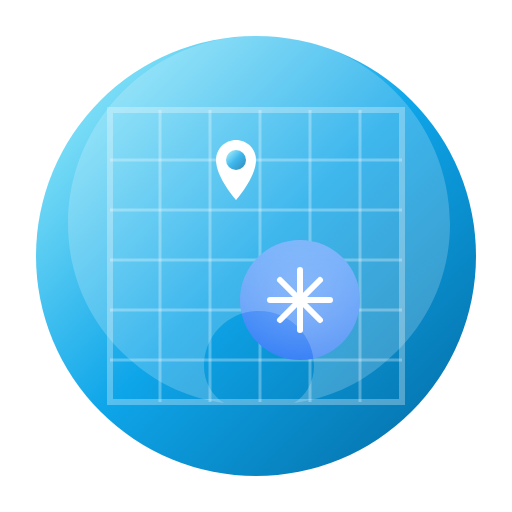
t = 0.00 s
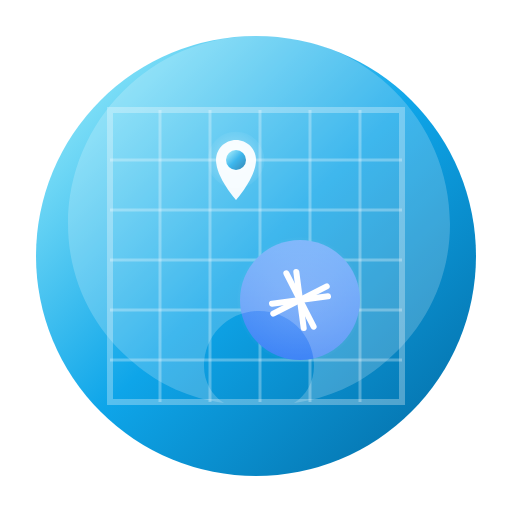
t = 1.75 s
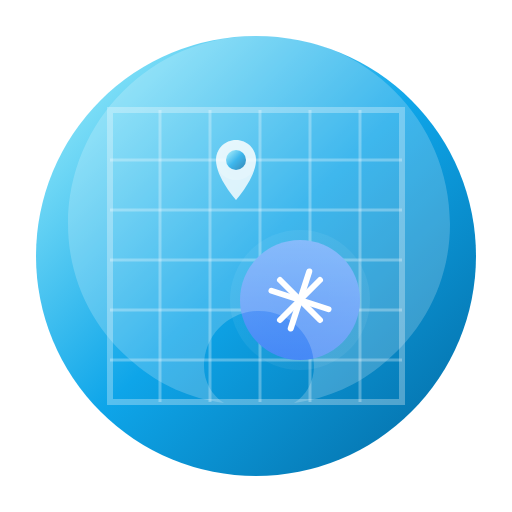
t = 3.00 s
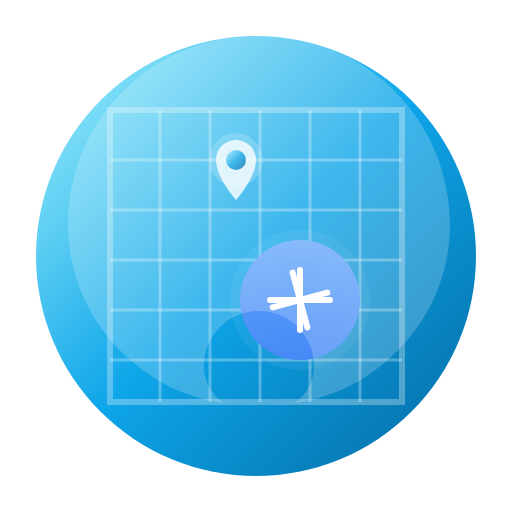
t = 5.00 s
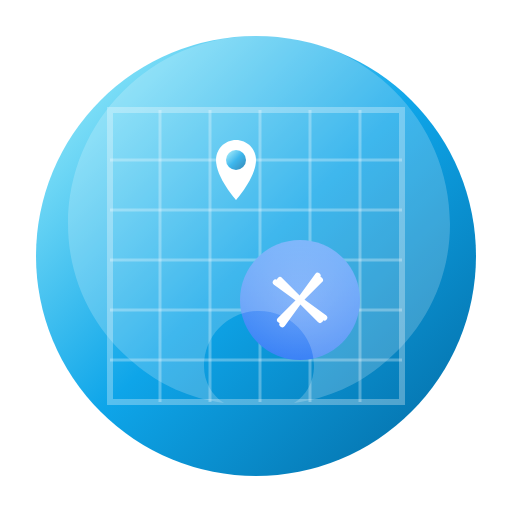
t = 6.00 s
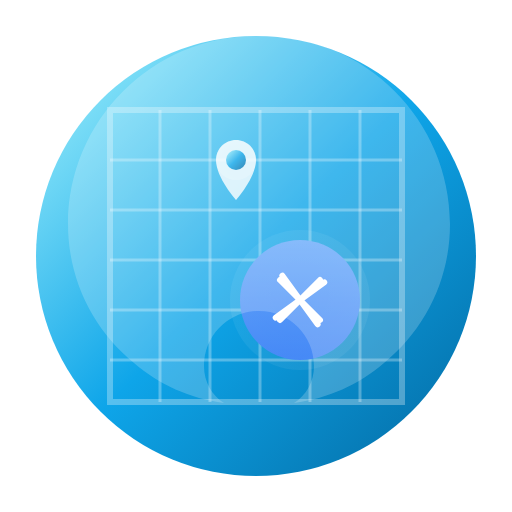
t = 9.00 s

The animated SVG that drew these frames (rendered in a browser with its animation timeline set to each time). Animation: 7 SMIL elements (animate=5,animateTransform=2); frames cover the first 9.00 s, repeats indefinitely.

<?xml version="1.0" encoding="UTF-8"?>
<svg width="512px" height="512px" viewBox="0 0 512 512" version="1.1" xmlns="http://www.w3.org/2000/svg">
    <title>マップリンクアニメーションアイコン</title>
    <defs>
        <linearGradient x1="0%" y1="0%" x2="100%" y2="100%" id="mapGradient">
            <stop stop-color="#A5F3FC" offset="0%"></stop>
            <stop stop-color="#0EA5E9" offset="50%"></stop>
            <stop stop-color="#0369A1" offset="100%"></stop>
        </linearGradient>
        <linearGradient x1="50%" y1="0%" x2="50%" y2="100%" id="shareGradient">
            <stop stop-color="#60A5FA" offset="0%"></stop>
            <stop stop-color="#3B82F6" offset="100%"></stop>
        </linearGradient>
        <!-- パルスアニメーション用 -->
        <radialGradient id="pulseGradient" cx="50%" cy="50%" r="50%" fx="50%" fy="50%">
            <stop offset="0%" stop-color="#FFFFFF" stop-opacity="0.5">
                <animate attributeName="stop-opacity" values="0.5;0.1;0.5" dur="2s" repeatCount="indefinite" />
            </stop>
            <stop offset="100%" stop-color="#FFFFFF" stop-opacity="0">
                <animate attributeName="stop-opacity" values="0;0.2;0" dur="2s" repeatCount="indefinite" />
            </stop>
        </radialGradient>
    </defs>
    <g stroke="none" stroke-width="1" fill="none" fill-rule="evenodd">
        <!-- ベース背景 -->
        <circle fill="url(#mapGradient)" cx="256" cy="256" r="220"></circle>
        
        <!-- マップグリッド -->
        <path d="M110,110 L402,110 L402,402 L110,402 Z" stroke="#FFFFFF" stroke-width="6" opacity="0.3"></path>
        <path d="M160,110 L160,402" stroke="#FFFFFF" stroke-width="3" opacity="0.3"></path>
        <path d="M210,110 L210,402" stroke="#FFFFFF" stroke-width="3" opacity="0.3"></path>
        <path d="M260,110 L260,402" stroke="#FFFFFF" stroke-width="3" opacity="0.3"></path>
        <path d="M310,110 L310,402" stroke="#FFFFFF" stroke-width="3" opacity="0.3"></path>
        <path d="M360,110 L360,402" stroke="#FFFFFF" stroke-width="3" opacity="0.3"></path>
        <path d="M110,160 L402,160" stroke="#FFFFFF" stroke-width="3" opacity="0.3"></path>
        <path d="M110,210 L402,210" stroke="#FFFFFF" stroke-width="3" opacity="0.3"></path>
        <path d="M110,260 L402,260" stroke="#FFFFFF" stroke-width="3" opacity="0.3"></path>
        <path d="M110,310 L402,310" stroke="#FFFFFF" stroke-width="3" opacity="0.3"></path>
        <path d="M110,360 L402,360" stroke="#FFFFFF" stroke-width="3" opacity="0.3"></path>
        
        <!-- ロケーションピン -->
        <g transform="translate(190, 140)">
            <!-- パルシングエフェクト -->
            <circle cx="46" cy="20" r="30" fill="url(#pulseGradient)">
                <animate attributeName="r" values="20;30;20" dur="3s" repeatCount="indefinite" />
            </circle>
            
            <!-- ピン本体 -->
            <path d="M66,20 C66,8.954 57.046,0 46,0 C34.954,0 26,8.954 26,20 C26,37.6 46,60 46,60 C46,60 66,37.6 66,20 Z" fill="#FFFFFF">
                <animate attributeName="opacity" values="1;0.8;1" dur="2s" repeatCount="indefinite" />
            </path>
            <circle cx="46" cy="20" r="10" fill="url(#mapGradient)"></circle>
        </g>
        
        <!-- シェア要素（右下の放射状ライン） -->
        <g transform="translate(256, 256)">
            <circle cx="44" cy="44" r="60" fill="url(#shareGradient)"></circle>
            
            <!-- 拡散エフェクト -->
            <circle cx="44" cy="44" r="70" fill="url(#pulseGradient)" opacity="0.3">
                <animate attributeName="r" values="60;70;60" dur="2s" repeatCount="indefinite" />
            </circle>
            
            <!-- 十字マーク（回転アニメーション） -->
            <g>
                <animateTransform attributeName="transform" type="rotate" from="0 44 44" to="360 44 44" dur="10s" repeatCount="indefinite" />
                <path d="M44,14 L44,74" stroke="#FFFFFF" stroke-width="6" stroke-linecap="round"></path>
                <path d="M14,44 L74,44" stroke="#FFFFFF" stroke-width="6" stroke-linecap="round"></path>
            </g>
            
            <!-- クロスマーク（反対回転） -->
            <g>
                <animateTransform attributeName="transform" type="rotate" from="0 44 44" to="-360 44 44" dur="12s" repeatCount="indefinite" />
                <path d="M24,24 L64,64" stroke="#FFFFFF" stroke-width="6" stroke-linecap="round"></path>
                <path d="M24,64 L64,24" stroke="#FFFFFF" stroke-width="6" stroke-linecap="round"></path>
            </g>
        </g>
        
        <!-- 高光沢効果 -->
        <path d="M256,36 C152.5,36 68,120.5 68,224 C68,280 93.5,330 134,363 C159,384.5 190,398.5 224,403 C212,395.5 204,382 204,366 C204,335.5 228.5,311 259,311 C289.5,311 314,335.5 314,366 C314,382 306,395.5 294,403 C328,398.5 359,384.5 384,363 C424.5,330 450,280 450,224 C450,120.5 365.5,36 262,36 L256,36 Z" fill="#FFFFFF" opacity="0.2"></path>
    </g>
</svg> 